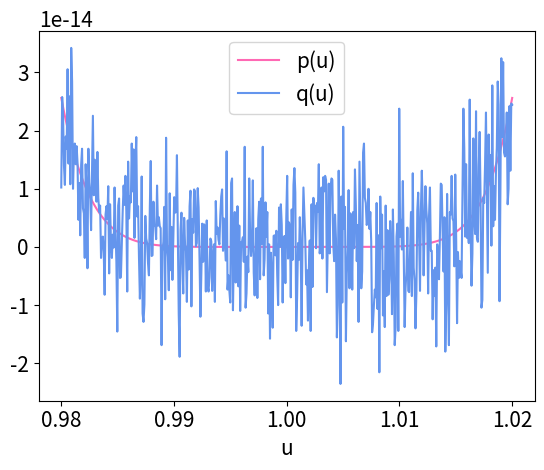
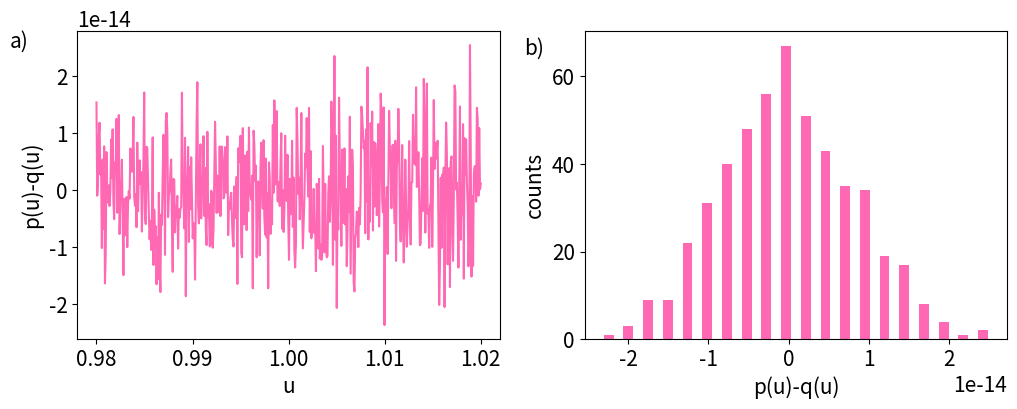
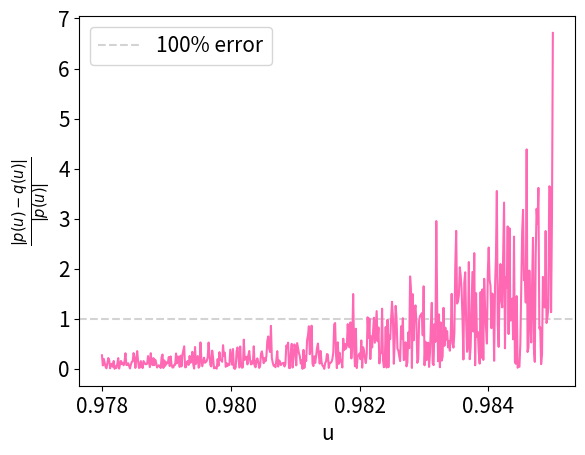
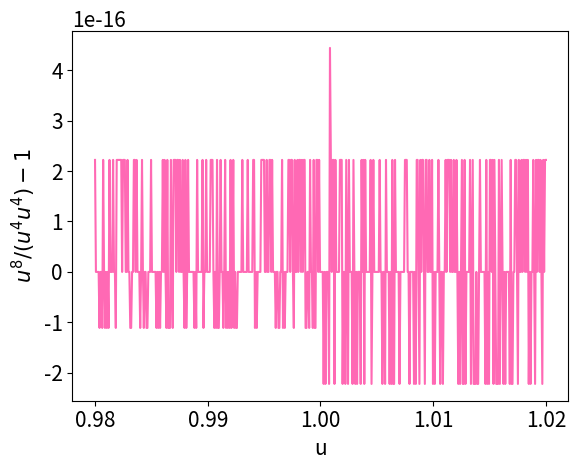

Python code for these plots, in order:
import numpy as np
import matplotlib.pyplot as plt
import matplotlib 

# colors used for plotting
colors = ["hotpink", "cornflowerblue"]

# increase defualt font size
matplotlib.rcParams.update({'font.size': 15})

def p(u):
    return (1-u)**8

def q(u):
    """Taylor expansion of (1-u)^8 to 8th degree
    """
    return 1- 8*u + 28*u**2 - 56*u**3 + 70*u**4 -56*u**5 + 28*u**6 - 8*u**7 + u**8

# ===================================== a =====================================

# Define array of u's from 0.98 to 1.02
u_array = np.linspace(0.98, 1.02, 500)
# calculate p and q at each u
p_array = p(u_array)
q_array = q(u_array)

# plot the result
fig, ax = plt.subplots()
ax.plot(u_array, p_array, color=colors[0], label="p(u)")
ax.plot(u_array, q_array, color=colors[1], label="q(u)")
# add labels and legend
ax.legend()
ax.set_xlabel("u")

# save figure
plt.savefig("3a.pdf")

# ===================================== b =====================================
# compute difference between p(u) and q(u) for u from 0.98 to 1.02
difference = p_array - q_array

# make 20 histogram bins of the difference
cts, bin_edges = np.histogram(difference, 20)
# calcualte the bin centres from the bin edges
bin_centres = (bin_edges[:-1]+bin_edges[1:])/2
# calcualte an appropriate width for each histogram bar
bar_width = (bin_edges[1]-bin_edges[0])/2

# plot the difference on top and histogram on the bottom
fig, ax = plt.subplots(1, 2, figsize=(12, 4))
ax[0].plot(u_array, difference, color=colors[0])
ax[1].bar(bin_centres, cts, width=bar_width, color=colors[0])
# set plot labels
ax[0].set_xlabel("u")
ax[0].set_ylabel("p(u)-q(u)")
ax[0].text(0.971, 2.5e-14, "a)")
ax[1].set_xlabel("p(u)-q(u)")
ax[1].set_ylabel("counts")
ax[1].text(-3.3e-14, 65, "b)")
# save figure
plt.savefig("3b.pdf", bbox_inches="tight")

# calculate and print the standard deviation, and estimated error
print(f"3b: std of p(u)-q(u) {np.std(difference)}")
print(f"3b: estimate of error {31e-16 * 500**0.5 * (np.mean(np.abs(difference))**2)**0.5}")

# ===================================== c =====================================
# initialize and set u, p, q arrays as before
u_array = np.linspace(0.978, 0.985, 500)
p_array = p(u_array)
q_array = q(u_array)
# calculate the fractional error
fractional_error = np.abs(p_array - q_array)/np.abs(p_array)

# plot
fig, ax = plt.subplots()
ax.axhline(1, color="lightgray", linestyle="--", label="100% error")
ax.plot(u_array, fractional_error, color=colors[0])
# set legend and labels
ax.legend()
ax.set_ylabel("$\\frac{|p(u)-q(u)|}{|p(u)|}$")
ax.set_xlabel("u")
# save figure
plt.savefig("3c.pdf", bbox_inches="tight")

# ===================================== d =====================================
# initialize array of us
u_array = np.linspace(0.98, 1.02, 500)
# calculate f as in assignment description
f = u_array**8/((u_array**4)*(u_array**4))
# plot and save plot
fig, ax = plt.subplots()
ax.plot(u_array, f-1, color=colors[0])
ax.set_xlabel("u")
ax.set_ylabel("$u^8/(u^4 u^4) - 1$")
plt.savefig("3d.pdf", bbox_inches="tight")
# print std of f
print(f"3d: std: {np.std(f)}")